Dataset: DatasetEnfermedadesOregano (GitHub, GabrielFMH/DatasetEnfermedadesOregano). Classes: alternaria, mosaic, OIDIO, mosca blanca, healthy oregano, roya, trips.

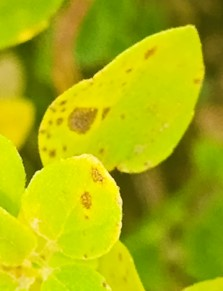
Label: alternaria

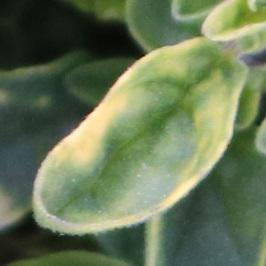
Label: mosaic

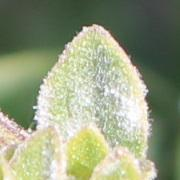
Label: OIDIO

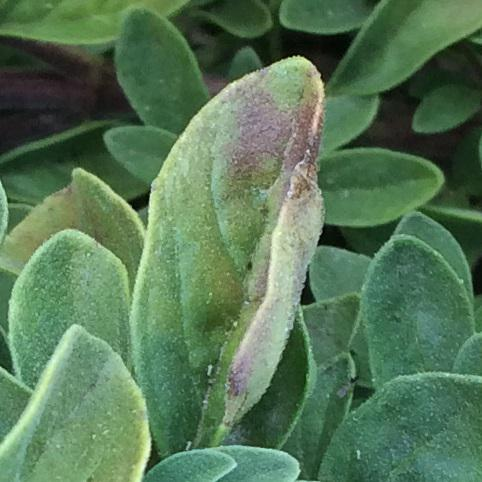
Label: alternaria

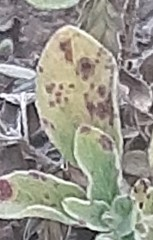
Label: roya

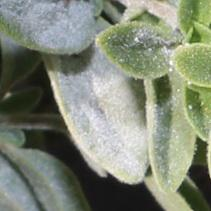
Label: OIDIO
